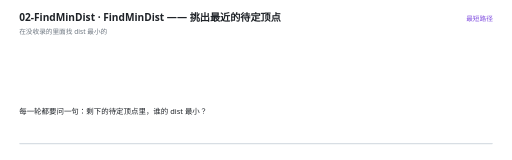
t = 0.00 s
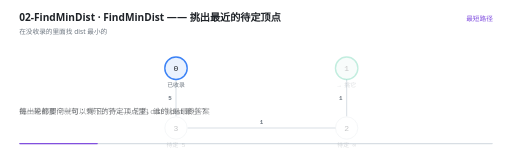
t = 1.50 s
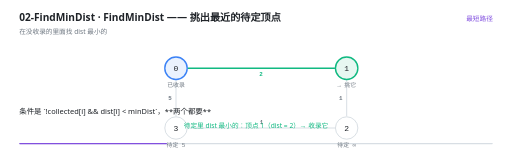
t = 2.81 s
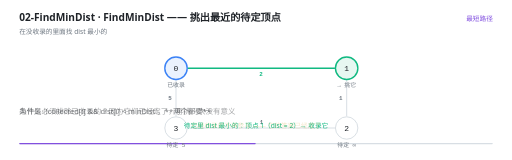
t = 4.50 s
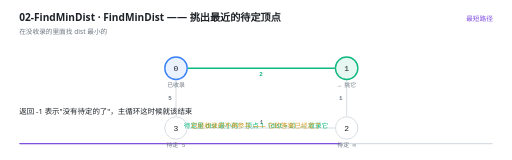
t = 6.11 s
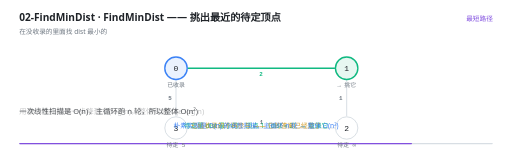
t = 7.47 s

The animated SVG that drew these frames (rendered in a browser with its animation timeline set to each time). Animation: 20 SMIL elements (animate=20); one cycle of 9.00 s, repeats indefinitely.

<svg xmlns="http://www.w3.org/2000/svg" viewBox="0 0 960 300" width="960" height="300" role="img" aria-label="FindMinDist —— 挑出最近的待定顶点"><rect width="960" height="300" fill="#FFFFFF"/><g>
    <rect x="36" y="268" width="888" height="2.5" rx="1.25" fill="#D8DEE4"/>
    <rect x="36" y="268" width="0" height="2.5" rx="1.25" fill="#8250DF">
      <animate attributeName="width" values="0;888" dur="9s" repeatCount="indefinite" calcMode="linear"/>
    </rect>
  </g><text x="36" y="40" font-family="'Segoe UI','Microsoft YaHei UI','PingFang SC',system-ui,sans-serif" font-size="19" font-weight="600" fill="#1F2328">02-FindMinDist · FindMinDist —— 挑出最近的待定顶点</text><text x="36" y="63" font-family="'Segoe UI','Microsoft YaHei UI','PingFang SC',system-ui,sans-serif" font-size="12.5" fill="#6E7781">在没收录的里面找 dist 最小的</text><text x="924" y="40" text-anchor="end" font-family="'Segoe UI','Microsoft YaHei UI','PingFang SC',system-ui,sans-serif" font-size="12.5" fill="#8250DF">最短路径</text><g opacity="0"><animate attributeName="opacity" values="0;0;1;1;0" keyTimes="0.0000;0.2733;0.2889;0.9844;1.0000" dur="9s" repeatCount="indefinite" calcMode="linear"/><line x1="351" y1="128" x2="628" y2="128" stroke="#10B981" stroke-width="3"/><text x="489.5" y="143" text-anchor="middle" font-family="ui-monospace,'Cascadia Code','JetBrains Mono',Consolas,monospace" font-size="11" font-weight="600" fill="#10B981">2</text></g><g opacity="0"><animate attributeName="opacity" values="0;0;1;1;0" keyTimes="0.0000;0.0511;0.0667;0.9844;1.0000" dur="9s" repeatCount="indefinite" calcMode="linear"/><line x1="330" y1="149" x2="330" y2="218" stroke="#D8DEE4" stroke-width="1.8"/><text x="319" y="187.5" text-anchor="middle" font-family="ui-monospace,'Cascadia Code','JetBrains Mono',Consolas,monospace" font-size="11" font-weight="600" fill="#6E7781">5</text></g><g opacity="0"><animate attributeName="opacity" values="0;0;1;1;0" keyTimes="0.0000;0.0511;0.0667;0.9844;1.0000" dur="9s" repeatCount="indefinite" calcMode="linear"/><line x1="650" y1="149" x2="650" y2="218" stroke="#D8DEE4" stroke-width="1.8"/><text x="639" y="187.5" text-anchor="middle" font-family="ui-monospace,'Cascadia Code','JetBrains Mono',Consolas,monospace" font-size="11" font-weight="600" fill="#6E7781">1</text></g><g opacity="0"><animate attributeName="opacity" values="0;0;1;1;0" keyTimes="0.0000;0.0511;0.0667;0.9844;1.0000" dur="9s" repeatCount="indefinite" calcMode="linear"/><line x1="629" y1="240" x2="352" y2="240" stroke="#D8DEE4" stroke-width="1.8"/><text x="490.5" y="233" text-anchor="middle" font-family="ui-monospace,'Cascadia Code','JetBrains Mono',Consolas,monospace" font-size="11" font-weight="600" fill="#6E7781">1</text></g><g opacity="0"><animate attributeName="opacity" values="0;0;1;1;0" keyTimes="0.0000;0.0511;0.0667;0.9844;1.0000" dur="9s" repeatCount="indefinite" calcMode="linear"/><circle cx="330" cy="128" r="21" fill="#EAF2FE" stroke="#3B82F6" stroke-width="2.6"/><text x="330" y="133.5" text-anchor="middle" font-family="ui-monospace,'Cascadia Code','JetBrains Mono',Consolas,monospace" font-size="15" fill="#1F2328">0</text><text x="330" y="164" text-anchor="middle" font-family="ui-monospace,'Cascadia Code','JetBrains Mono',Consolas,monospace" font-size="11" fill="#6E7781">已收录</text></g><g opacity="0"><animate attributeName="opacity" values="0;0;1;1;0" keyTimes="0.0000;0.1622;0.1778;0.9844;1.0000" dur="9s" repeatCount="indefinite" calcMode="linear"/><circle cx="650" cy="128" r="21" fill="#E7F7F1" stroke="#10B981" stroke-width="2.6"/><text x="650" y="133.5" text-anchor="middle" font-family="ui-monospace,'Cascadia Code','JetBrains Mono',Consolas,monospace" font-size="15" fill="#1F2328">1</text><text x="650" y="164" text-anchor="middle" font-family="ui-monospace,'Cascadia Code','JetBrains Mono',Consolas,monospace" font-size="11" fill="#6E7781">→ 挑它</text></g><g opacity="0"><animate attributeName="opacity" values="0;0;1;1;0" keyTimes="0.0000;0.1622;0.1778;0.9844;1.0000" dur="9s" repeatCount="indefinite" calcMode="linear"/><circle cx="650" cy="240" r="21" fill="#FFFFFF" stroke="#D0D7DE" stroke-width="1.5"/><text x="650" y="245.5" text-anchor="middle" font-family="ui-monospace,'Cascadia Code','JetBrains Mono',Consolas,monospace" font-size="15" fill="#1F2328">2</text><text x="650" y="276" text-anchor="middle" font-family="ui-monospace,'Cascadia Code','JetBrains Mono',Consolas,monospace" font-size="11" fill="#6E7781">待定 ∞</text></g><g opacity="0"><animate attributeName="opacity" values="0;0;1;1;0" keyTimes="0.0000;0.1622;0.1778;0.9844;1.0000" dur="9s" repeatCount="indefinite" calcMode="linear"/><circle cx="330" cy="240" r="21" fill="#FFFFFF" stroke="#D0D7DE" stroke-width="1.5"/><text x="330" y="245.5" text-anchor="middle" font-family="ui-monospace,'Cascadia Code','JetBrains Mono',Consolas,monospace" font-size="15" fill="#1F2328">3</text><text x="330" y="276" text-anchor="middle" font-family="ui-monospace,'Cascadia Code','JetBrains Mono',Consolas,monospace" font-size="11" fill="#6E7781">待定 5</text></g><g opacity="0"><animate attributeName="opacity" values="0;0;1;1;0" keyTimes="0.0000;0.2733;0.2889;0.9844;1.0000" dur="9s" repeatCount="indefinite" calcMode="linear"/><text x="480" y="240" text-anchor="middle" font-family="'Segoe UI','Microsoft YaHei UI','PingFang SC',system-ui,sans-serif" font-size="12.5" font-weight="400" fill="#10B981">待定里 dist 最小的：顶点 1（dist = 2）→ 收录它</text></g><g opacity="0"><animate attributeName="opacity" values="0;0;1;1;0" keyTimes="0.0000;0.4956;0.5111;0.9844;1.0000" dur="9s" repeatCount="indefinite" calcMode="linear"/><text x="480" y="240" text-anchor="middle" font-family="'Segoe UI','Microsoft YaHei UI','PingFang SC',system-ui,sans-serif" font-size="12.5" font-weight="400" fill="#D29922">已经收录的不再参与 —— 它的答案已经定了</text></g><g opacity="0"><animate attributeName="opacity" values="0;0;1;1;0" keyTimes="0.0000;0.7178;0.7333;0.9844;1.0000" dur="9s" repeatCount="indefinite" calcMode="linear"/><text x="480" y="240" text-anchor="middle" font-family="'Segoe UI','Microsoft YaHei UI','PingFang SC',system-ui,sans-serif" font-size="12.5" font-weight="400" fill="#3B82F6">朴素实现是 O(n) 的线性扫描，主循环 n 轮 → 整体 O(n²)</text></g><g opacity="0"><animate attributeName="opacity" values="1;1;0;0" keyTimes="0.0000;0.1578;0.1778;1.0000" dur="9s" repeatCount="indefinite" calcMode="linear"/><text x="36" y="214" font-family="'Segoe UI','Microsoft YaHei UI','PingFang SC',system-ui,sans-serif" font-size="14" fill="#1F2328">每一轮都要问一句：剩下的待定顶点里，谁的 dist 最小？</text></g><g opacity="0"><animate attributeName="opacity" values="0;0;1;1;0;0" keyTimes="0.0000;0.1578;0.1778;0.2689;0.2889;1.0000" dur="9s" repeatCount="indefinite" calcMode="linear"/><text x="36" y="214" font-family="'Segoe UI','Microsoft YaHei UI','PingFang SC',system-ui,sans-serif" font-size="14" fill="#1F2328">挑出来的那个就可以&quot;转正&quot;了 —— 它的 dist 就是最终答案</text></g><g opacity="0"><animate attributeName="opacity" values="0;0;1;1;0;0" keyTimes="0.0000;0.2689;0.2889;0.4911;0.5111;1.0000" dur="9s" repeatCount="indefinite" calcMode="linear"/><text x="36" y="214" font-family="'Segoe UI','Microsoft YaHei UI','PingFang SC',system-ui,sans-serif" font-size="14" fill="#1F2328">条件是 `!collected[i] &amp;&amp; dist[i] &lt; minDist`，**两个都要**</text></g><g opacity="0"><animate attributeName="opacity" values="0;0;1;1;0;0" keyTimes="0.0000;0.4911;0.5111;0.6244;0.6444;1.0000" dur="9s" repeatCount="indefinite" calcMode="linear"/><text x="36" y="214" font-family="'Segoe UI','Microsoft YaHei UI','PingFang SC',system-ui,sans-serif" font-size="14" fill="#1F2328">为什么必须排除已收录的？因为它们已经定了，再挑一次没有意义</text></g><g opacity="0"><animate attributeName="opacity" values="0;0;1;1;0;0" keyTimes="0.0000;0.6244;0.6444;0.7133;0.7333;1.0000" dur="9s" repeatCount="indefinite" calcMode="linear"/><text x="36" y="214" font-family="'Segoe UI','Microsoft YaHei UI','PingFang SC',system-ui,sans-serif" font-size="14" fill="#1F2328">返回 -1 表示&quot;没有待定的了&quot;，主循环这时候就该结束</text></g><g opacity="0"><animate attributeName="opacity" values="0;0;1;1;0;0" keyTimes="0.0000;0.7133;0.7333;0.8244;0.8444;1.0000" dur="9s" repeatCount="indefinite" calcMode="linear"/><text x="36" y="214" font-family="'Segoe UI','Microsoft YaHei UI','PingFang SC',system-ui,sans-serif" font-size="14" fill="#1F2328">一次线性扫描是 O(n)，主循环跑 n 轮，所以整体 O(n²)</text></g><g opacity="0"><animate attributeName="opacity" values="0;0;1;1;0;0" keyTimes="0.0000;0.8244;0.8444;0.9133;0.9333;1.0000" dur="9s" repeatCount="indefinite" calcMode="linear"/><text x="36" y="214" font-family="'Segoe UI','Microsoft YaHei UI','PingFang SC',system-ui,sans-serif" font-size="14" fill="#1F2328">用最小堆能把这一步降到 O(log n)，整体变成 O(e log n)</text></g><g opacity="0"><animate attributeName="opacity" values="0;0;1;1;0" keyTimes="0.0000;0.9133;0.9333;0.9800;1.0000" dur="9s" repeatCount="indefinite" calcMode="linear"/><text x="36" y="214" font-family="'Segoe UI','Microsoft YaHei UI','PingFang SC',system-ui,sans-serif" font-size="14" fill="#1F2328">这就是&quot;堆优化的 Dijkstra&quot;，稀疏图下快很多，但代码要长一截</text></g></svg>
